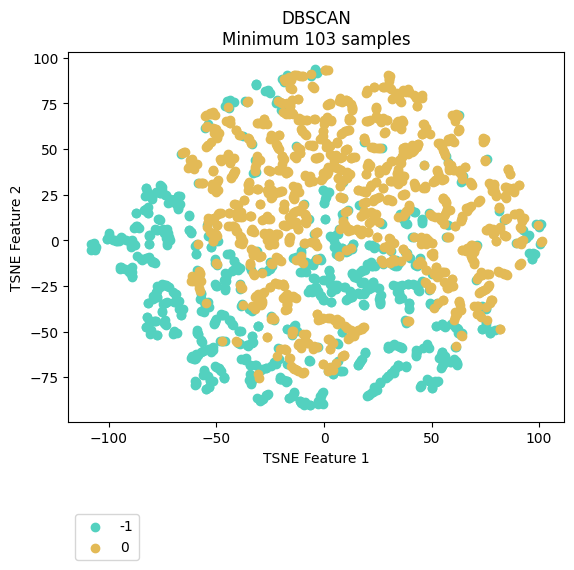

Data behind this chart, as committed beside it:
vehicle, ride, cluster, TSNE_f1, TSNE_f2
Vehicle_1, events_4595074, -1, -82.87, 17.27
Vehicle_1, events_4596154, -1, -81.68, 14.93
Vehicle_1, events_4613800, -1, -81.96, 18.11
Vehicle_1, events_4615977, -1, -76.98, 11.64
Vehicle_1, events_4617067, -1, -90.23, -0.4715
Vehicle_1, events_4635057, -1, -107.2, -1.783
Vehicle_1, events_4635736, -1, -81.03, 24.64
Vehicle_1, events_4636811, -1, -89.96, -2.605
Vehicle_1, events_4637203, -1, -72.8, 6.09
Vehicle_1, events_4637536, -1, -82.38, 24.63
Vehicle_1, events_4653595, -1, -89.4, 0.09041
Vehicle_1, events_4654690, -1, -67.19, 24.09
Vehicle_1, events_4656079, -1, -87.36, 7.954
Vehicle_1, events_4656440, 0, 1.757, -42.59
Vehicle_1, events_4673501, -1, -74.15, 5.511
Vehicle_1, events_4674841, -1, -100, 2.845
Vehicle_1, events_4675138, -1, -83.75, 16.63
Vehicle_1, events_4695799, -1, -68.13, 19.62
Vehicle_1, events_4697405, -1, -71.46, 22.79
Vehicle_1, events_4697940, -1, -94.28, 1.713
Vehicle_1, events_4698272, -1, -100.8, 1.027
Vehicle_1, events_4718376, -1, -96.78, -0.1553
Vehicle_1, events_4722712, -1, -76.04, 25.78
Vehicle_1, events_4744452, -1, -67.85, 24.07
Vehicle_1, events_4765946, -1, -81.04, 25.09
Vehicle_1, events_4768346, 0, 8.963, 10.6
Vehicle_1, events_4769562, -1, -80.06, 23.69
Vehicle_1, events_4770262, -1, -78.32, 26.74
Vehicle_1, events_4792086, -1, -69.33, 22.7
Vehicle_1, events_4793264, -1, -88.17, 6.566
Vehicle_1, events_4793684, -1, -108.2, -1.935
Vehicle_1, events_4810071, -1, -77.71, 26.59
Vehicle_1, events_4811705, -1, -70.25, 21.99
Vehicle_1, events_4813043, -1, -82.56, 28.73
Vehicle_1, events_4853176, -1, -106.9, -1.427
Vehicle_1, events_4856335, -1, 39.09, -23.74
Vehicle_1, events_4857010, -1, -67.88, 24.22
Vehicle_1, events_4858154, -1, -90.15, -1.138
Vehicle_1, events_4858835, -1, -85.99, 6.53
Vehicle_1, events_4878783, -1, -69.14, 20.35
Vehicle_1, events_4883779, -1, -74.39, 5.757
Vehicle_1, events_4885327, -1, -39.22, -26.72
Vehicle_1, events_4885992, -1, 38.93, -23.92
Vehicle_1, events_4886235, -1, -82.55, 28.57
Vehicle_1, events_4886994, 0, 41.62, 31.25
Vehicle_1, events_4913081, -1, -82.93, 17.03
Vehicle_1, events_4914311, -1, -73.45, 4.476
Vehicle_1, events_4914734, -1, -73.26, 2.976
Vehicle_1, events_4915035, -1, -21.22, -58.95
Vehicle_1, events_4939965, -1, -68.08, 19.02
Vehicle_1, events_4941555, -1, -87.08, 7.596
Vehicle_1, events_4941998, -1, -99.9, 3.984
Vehicle_1, events_4942202, -1, -95.48, -0.3293
Vehicle_1, events_4942422, -1, -106.7, -4.831
Vehicle_1, events_4964829, -1, -81.77, 15.05
Vehicle_1, events_4967282, -1, -72.14, -25.67
Vehicle_1, events_4967949, -1, -40.6, -14.68
Vehicle_1, events_4989537, -1, -87.4, 15.19
Vehicle_1, events_4991921, -1, -70.43, 21.81
Vehicle_1, events_4993778, 0, -34.29, -13.69
... 2,111 more rows
